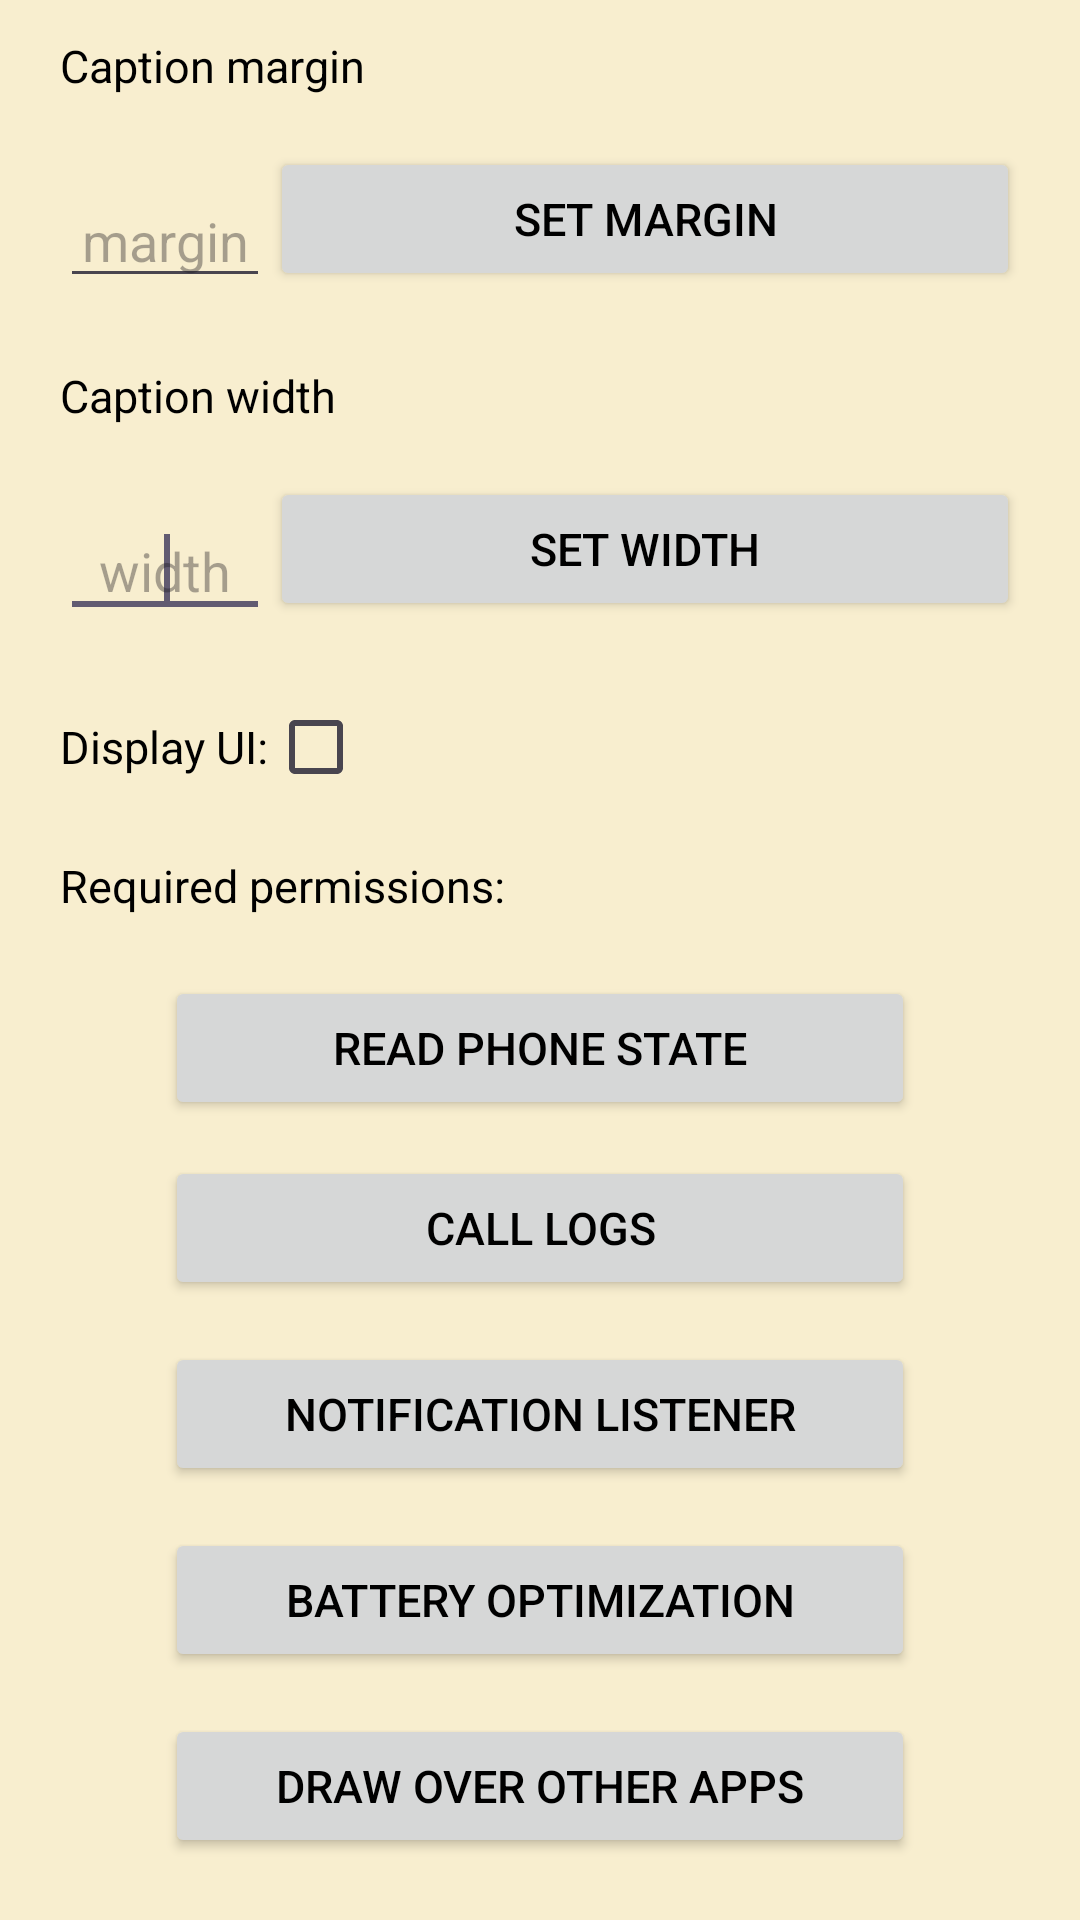

Write the Android layout XML for this screen, with the resource values it uses.
<!-- AndroidManifest.xml: application theme Theme.DisplayMediaTitles -->
<!-- res/layout/activity_main.xml -->
<?xml version="1.0" encoding="utf-8"?>
<androidx.constraintlayout.widget.ConstraintLayout xmlns:android="http://schemas.android.com/apk/res/android"
    xmlns:app="http://schemas.android.com/apk/res-auto"
    xmlns:tools="http://schemas.android.com/tools"
    android:id="@+id/main"
    android:layout_width="match_parent"
    android:layout_height="match_parent"
    android:orientation="vertical"
    tools:context=".MainActivity">

    <LinearLayout android:layout_width="match_parent"
            android:layout_height="match_parent"
            android:background="#F8EECF"
            android:orientation="vertical" >

        <LinearLayout android:layout_width="match_parent"
            android:layout_height="40dp"
            android:background="#F8EECF"
            android:orientation="horizontal"
            android:gravity="start | center" >

            <TextView
                android:id="@+id/margin"
                android:text="@string/margin"
                android:textColor="@color/black"
                android:textSize="15sp"
                android:layout_width="wrap_content"
                android:layout_height="wrap_content"
                android:layout_marginTop="7dp"
                android:layout_marginBottom="5dp"
                android:layout_marginStart="20dp"
                android:singleLine="true" />

            <TextView
                android:id="@+id/available_margin"
                android:textColor="@color/black"
                android:textSize="15sp"
                android:layout_width="wrap_content"
                android:layout_height="wrap_content"
                android:layout_marginTop="7dp"
                android:layout_marginBottom="5dp"
                android:singleLine="true" />
        </LinearLayout>

        <LinearLayout android:layout_width="match_parent"
            android:layout_height="70dp"
            android:background="#F8EECF"
            android:orientation="horizontal"
            android:gravity="center" >

            <EditText
                android:id="@+id/edit_margin"
                android:textColor="@color/black"
                android:layout_width="70dp"
                android:layout_height="57dp"
                android:layout_marginBottom="4dp"
                android:elevation="2dp"
                android:ems="10"
                android:gravity="bottom | center"
                android:inputType="number"
                android:maxLength="4"
                android:maxLines="1"
                android:hint="margin"
                tools:ignore="SpeakableTextPresentCheck">

                <requestFocus />
            </EditText>

            <Button
                android:id="@+id/set_margin_button"
                android:text="@string/set_margin"
                android:textColor="@color/black"
                android:textSize="15sp"
                android:layout_width="250dp"
                android:layout_height="48dp"
                android:layout_marginTop="5dp"
                android:layout_marginBottom="7dp"
                android:layout_gravity="center"
                android:gravity="center"
                android:onClick="setMarginButton" />

        </LinearLayout>

        <LinearLayout android:layout_width="match_parent"
            android:layout_height="40dp"
            android:background="#F8EECF"
            android:orientation="horizontal"
            android:gravity="start | center" >

            <TextView
                android:id="@+id/width"
                android:text="@string/width"
                android:textColor="@color/black"
                android:textSize="15sp"
                android:layout_width="wrap_content"
                android:layout_height="wrap_content"
                android:layout_marginTop="7dp"
                android:layout_marginBottom="5dp"
                android:layout_marginStart="20dp"
                android:singleLine="true" />

            <TextView
                android:id="@+id/available_width"
                android:textColor="@color/black"
                android:textSize="15sp"
                android:layout_width="wrap_content"
                android:layout_height="wrap_content"
                android:layout_marginTop="7dp"
                android:layout_marginBottom="5dp"
                android:singleLine="true" />
        </LinearLayout>
        
        <LinearLayout android:layout_width="match_parent"
            android:layout_height="70dp"
            android:background="#F8EECF"
            android:orientation="horizontal"
            android:gravity="center" >

            <EditText
                android:id="@+id/edit_width"
                android:textColor="@color/black"
                android:layout_width="70dp"
                android:layout_height="57dp"
                android:layout_marginBottom="4dp"
                android:elevation="2dp"
                android:ems="10"
                android:gravity="bottom | center"
                android:inputType="number"
                android:maxLength="4"
                android:maxLines="1"
                android:hint="width"
                tools:ignore="SpeakableTextPresentCheck">

                <requestFocus />
            </EditText>

            <Button
                android:id="@+id/set_width_button"
                android:textColor="@color/black"
                android:text="@string/set_width"
                android:textSize="15sp"
                android:layout_width="250dp"
                android:layout_height="48dp"
                android:layout_marginTop="5dp"
                android:layout_marginBottom="7dp"
                android:layout_gravity="center"
                android:gravity="center"
                android:onClick="setWidthButton" />

        </LinearLayout>

        <LinearLayout
            android:layout_width="match_parent"
            android:layout_height="wrap_content"
            android:background="#F8EECF"
            android:gravity="start | center"
            android:orientation="horizontal" >

            <TextView
                android:id="@+id/display_ui_text"
                android:text="@string/display_ui"
                android:textColor="@color/black"
                android:textSize="15sp"
                android:layout_width="wrap_content"
                android:layout_height="wrap_content"
                android:layout_marginStart="20dp"
                android:gravity="start | center"
                android:singleLine="true" />

            <CheckBox                 
                android:id="@+id/display_ui"
                android:layout_width="wrap_content"
                android:layout_height="wrap_content"
                android:layout_marginTop="5dp"
                android:layout_marginBottom="5dp"
                android:gravity="start | center"
                android:onClick="setDisplayUI"/> 

        </LinearLayout> 

        <TextView
            android:id="@+id/permissions"
            android:text="@string/permissions"
            android:textColor="@color/black"
            android:textSize="15sp"
            android:layout_width="wrap_content"
            android:layout_height="wrap_content"
            android:layout_marginTop="7dp"
            android:layout_marginBottom="15dp"
            android:layout_marginStart="20dp"
            android:singleLine="true" />

        <Button
            android:id="@+id/read_phone_state_button"
            android:text="@string/read_phone_state"
            android:textColor="@color/black"
            android:textSize="15sp"
            android:layout_width="250dp"
            android:layout_height="48dp"
            android:layout_marginTop="5dp"
            android:layout_marginBottom="7dp"
            android:layout_gravity="center"
            android:gravity="center"
            android:onClick="phoneStateButton" />

        <Button
            android:id="@+id/outgoing_calls_button"
            android:text="@string/outgoing_calls"
            android:textColor="@color/black"
            android:textSize="15sp"
            android:layout_width="250dp"
            android:layout_height="48dp"
            android:layout_marginTop="5dp"
            android:layout_marginBottom="7dp"
            android:layout_gravity="center"
            android:gravity="center"
            android:onClick="outgoingCallsButton" />

        <Button
            android:id="@+id/notification_listener_button"
            android:text="@string/notification_listener"
            android:textColor="@color/black"
            android:textSize="15sp"
            android:layout_width="250dp"
            android:layout_height="48dp"
            android:layout_marginTop="7dp"
            android:layout_marginBottom="7dp"
            android:layout_gravity="center"
            android:gravity="center"
            android:onClick="notificationButton" />

        <Button
            android:id="@+id/battery_optimization_button"
            android:text="@string/battery_optimization"
            android:textColor="@color/black"
            android:textSize="15sp"
            android:layout_width="250dp"
            android:layout_height="48dp"
            android:layout_marginTop="7dp"
            android:layout_marginBottom="7dp"
            android:layout_gravity="center"
            android:gravity="center"
            android:onClick="batteryButton" />
        
        <Button
            android:id="@+id/draw_over_apps_button"
            android:text="@string/draw_over_apps"
            android:textColor="@color/black"
            android:textSize="15sp"
            android:layout_width="250dp"
            android:layout_height="48dp"
            android:layout_marginTop="7dp"
            android:layout_marginBottom="7dp"
            android:layout_gravity="center"
            android:gravity="center"
            android:onClick="drawOverAppsButton" />
    </LinearLayout>

</androidx.constraintlayout.widget.ConstraintLayout>
<!-- resources referenced by this layout -->
<resources>
  <color name="black">#FF000000</color>
  <string name="battery_optimization">Battery optimization</string>
  <string name="display_ui">Display UI:</string>
  <string name="draw_over_apps">Draw over other apps</string>
  <string name="margin">Caption margin</string>
  <string name="notification_listener">Notification listener</string>
  <string name="outgoing_calls">Call logs</string>
  <string name="permissions">Required permissions:</string>
  <string name="read_phone_state">Read phone state</string>
  <string name="set_margin">Set margin</string>
  <string name="set_width">Set width</string>
  <string name="width">Caption width</string>
  <style name="Theme.DisplayMediaTitles" parent="Base.Theme.DisplayMediaTitles" />
  <style name="Base.Theme.DisplayMediaTitles" parent="Theme.Material3.DayNight.NoActionBar">
          <item name="colorPrimary">"#D6C08A"</item>
          <item name="android:windowSplashScreenBackground">"#F8EECF"</item>
          <item name="android:windowSplashScreenIconBackgroundColor">"#D6C08A"</item>
          <item name="android:windowBackground">"#F8EECF"</item>
      </style>
</resources>
